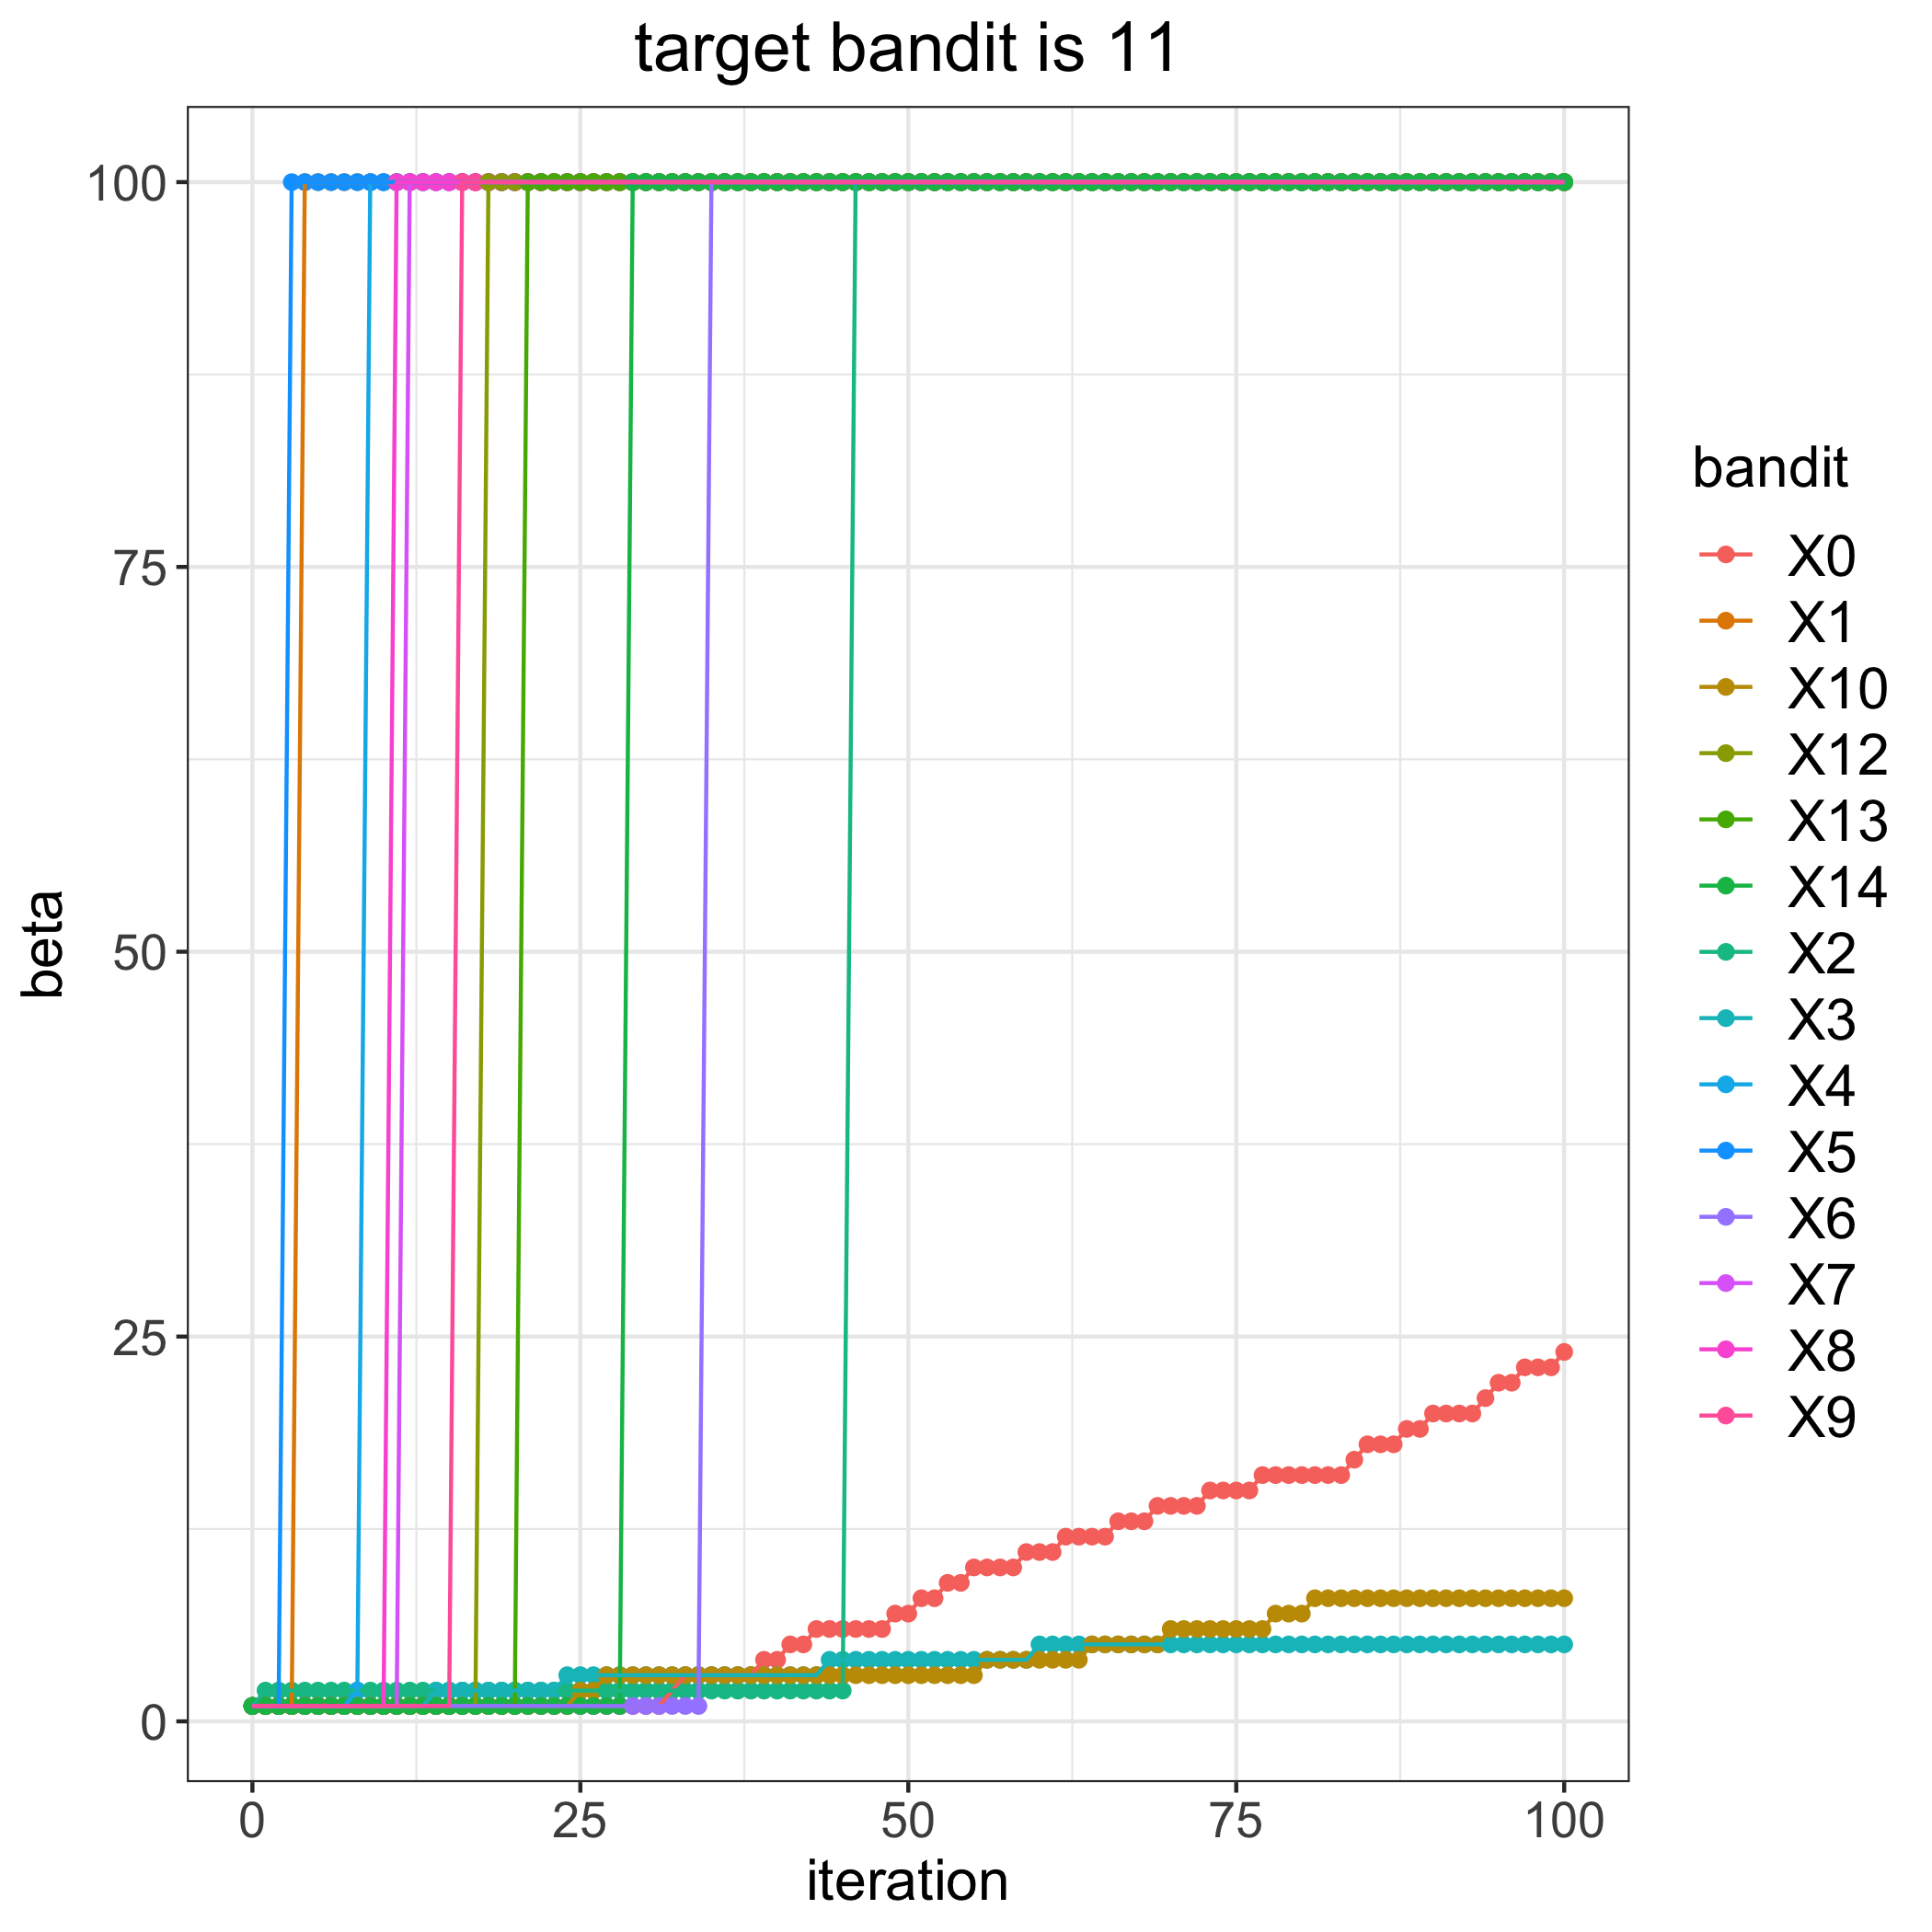

The data file committed next to this chart (first rows):
, 0, 1, 2, 3, 4, 5, 6, 7, 8, 9, 10, 12, 13, 14
0, 1, 1, 1, 1, 1, 1, 1, 1, 1, 1, 1, 1, 1, 1
1, 1, 1, 2, 1, 1, 1, 1, 1, 1, 1, 1, 1, 1, 1
2, 1, 1, 2, 1, 1, 1, 1, 1, 1, 1, 1, 1, 1, 1
3, 1, 1, 2, 1, 1, 100, 1, 1, 1, 1, 1, 1, 1, 1
4, 1, 100, 2, 1, 1, 100, 1, 1, 1, 1, 1, 1, 1, 1
5, 1, 100, 2, 1, 1, 100, 1, 1, 1, 1, 1, 1, 1, 1
6, 1, 100, 2, 1, 1, 100, 1, 1, 1, 1, 1, 1, 1, 1
7, 1, 100, 2, 1, 1, 100, 1, 1, 1, 1, 1, 1, 1, 1
8, 1, 100, 2, 1, 2, 100, 1, 1, 1, 1, 1, 1, 1, 1
9, 1, 100, 2, 1, 100, 100, 1, 1, 1, 1, 1, 1, 1, 1
10, 1, 100, 2, 1, 100, 100, 1, 1, 1, 1, 1, 1, 1, 1
11, 1, 100, 2, 1, 100, 100, 1, 1, 100, 1, 1, 1, 1, 1
12, 1, 100, 2, 1, 100, 100, 1, 100, 100, 1, 1, 1, 1, 1
13, 1, 100, 2, 1, 100, 100, 1, 100, 100, 1, 1, 1, 1, 1
14, 1, 100, 2, 2, 100, 100, 1, 100, 100, 1, 1, 1, 1, 1
15, 1, 100, 2, 2, 100, 100, 1, 100, 100, 1, 1, 1, 1, 1
16, 1, 100, 2, 2, 100, 100, 1, 100, 100, 100, 1, 1, 1, 1
17, 1, 100, 2, 2, 100, 100, 1, 100, 100, 100, 1, 1, 1, 1
18, 1, 100, 2, 2, 100, 100, 1, 100, 100, 100, 1, 100, 1, 1
19, 1, 100, 2, 2, 100, 100, 1, 100, 100, 100, 1, 100, 1, 1
20, 1, 100, 2, 2, 100, 100, 1, 100, 100, 100, 1, 100, 1, 1
21, 1, 100, 2, 2, 100, 100, 1, 100, 100, 100, 1, 100, 100, 1
22, 1, 100, 2, 2, 100, 100, 1, 100, 100, 100, 1, 100, 100, 1
23, 1, 100, 2, 2, 100, 100, 1, 100, 100, 100, 1, 100, 100, 1
24, 1, 100, 2, 3, 100, 100, 1, 100, 100, 100, 1, 100, 100, 1
25, 1, 100, 2, 3, 100, 100, 1, 100, 100, 100, 2, 100, 100, 1
26, 1, 100, 2, 3, 100, 100, 1, 100, 100, 100, 2, 100, 100, 1
27, 1, 100, 2, 3, 100, 100, 1, 100, 100, 100, 3, 100, 100, 1
28, 1, 100, 2, 3, 100, 100, 1, 100, 100, 100, 3, 100, 100, 1
29, 1, 100, 2, 3, 100, 100, 1, 100, 100, 100, 3, 100, 100, 100
30, 1, 100, 2, 3, 100, 100, 1, 100, 100, 100, 3, 100, 100, 100
31, 1, 100, 2, 3, 100, 100, 1, 100, 100, 100, 3, 100, 100, 100
32, 2, 100, 2, 3, 100, 100, 1, 100, 100, 100, 3, 100, 100, 100
33, 3, 100, 2, 3, 100, 100, 1, 100, 100, 100, 3, 100, 100, 100
34, 3, 100, 2, 3, 100, 100, 1, 100, 100, 100, 3, 100, 100, 100
35, 3, 100, 2, 3, 100, 100, 100, 100, 100, 100, 3, 100, 100, 100
36, 3, 100, 2, 3, 100, 100, 100, 100, 100, 100, 3, 100, 100, 100
37, 3, 100, 2, 3, 100, 100, 100, 100, 100, 100, 3, 100, 100, 100
38, 3, 100, 2, 3, 100, 100, 100, 100, 100, 100, 3, 100, 100, 100
39, 4, 100, 2, 3, 100, 100, 100, 100, 100, 100, 3, 100, 100, 100
40, 4, 100, 2, 3, 100, 100, 100, 100, 100, 100, 3, 100, 100, 100
41, 5, 100, 2, 3, 100, 100, 100, 100, 100, 100, 3, 100, 100, 100
42, 5, 100, 2, 3, 100, 100, 100, 100, 100, 100, 3, 100, 100, 100
43, 6, 100, 2, 3, 100, 100, 100, 100, 100, 100, 3, 100, 100, 100
44, 6, 100, 2, 4, 100, 100, 100, 100, 100, 100, 3, 100, 100, 100
45, 6, 100, 2, 4, 100, 100, 100, 100, 100, 100, 3, 100, 100, 100
46, 6, 100, 100, 4, 100, 100, 100, 100, 100, 100, 3, 100, 100, 100
47, 6, 100, 100, 4, 100, 100, 100, 100, 100, 100, 3, 100, 100, 100
48, 6, 100, 100, 4, 100, 100, 100, 100, 100, 100, 3, 100, 100, 100
49, 7, 100, 100, 4, 100, 100, 100, 100, 100, 100, 3, 100, 100, 100
50, 7, 100, 100, 4, 100, 100, 100, 100, 100, 100, 3, 100, 100, 100
51, 8, 100, 100, 4, 100, 100, 100, 100, 100, 100, 3, 100, 100, 100
52, 8, 100, 100, 4, 100, 100, 100, 100, 100, 100, 3, 100, 100, 100
53, 9, 100, 100, 4, 100, 100, 100, 100, 100, 100, 3, 100, 100, 100
54, 9, 100, 100, 4, 100, 100, 100, 100, 100, 100, 3, 100, 100, 100
55, 10, 100, 100, 4, 100, 100, 100, 100, 100, 100, 3, 100, 100, 100
56, 10, 100, 100, 4, 100, 100, 100, 100, 100, 100, 4, 100, 100, 100
57, 10, 100, 100, 4, 100, 100, 100, 100, 100, 100, 4, 100, 100, 100
58, 10, 100, 100, 4, 100, 100, 100, 100, 100, 100, 4, 100, 100, 100
59, 11, 100, 100, 4, 100, 100, 100, 100, 100, 100, 4, 100, 100, 100
... 41 more rows
